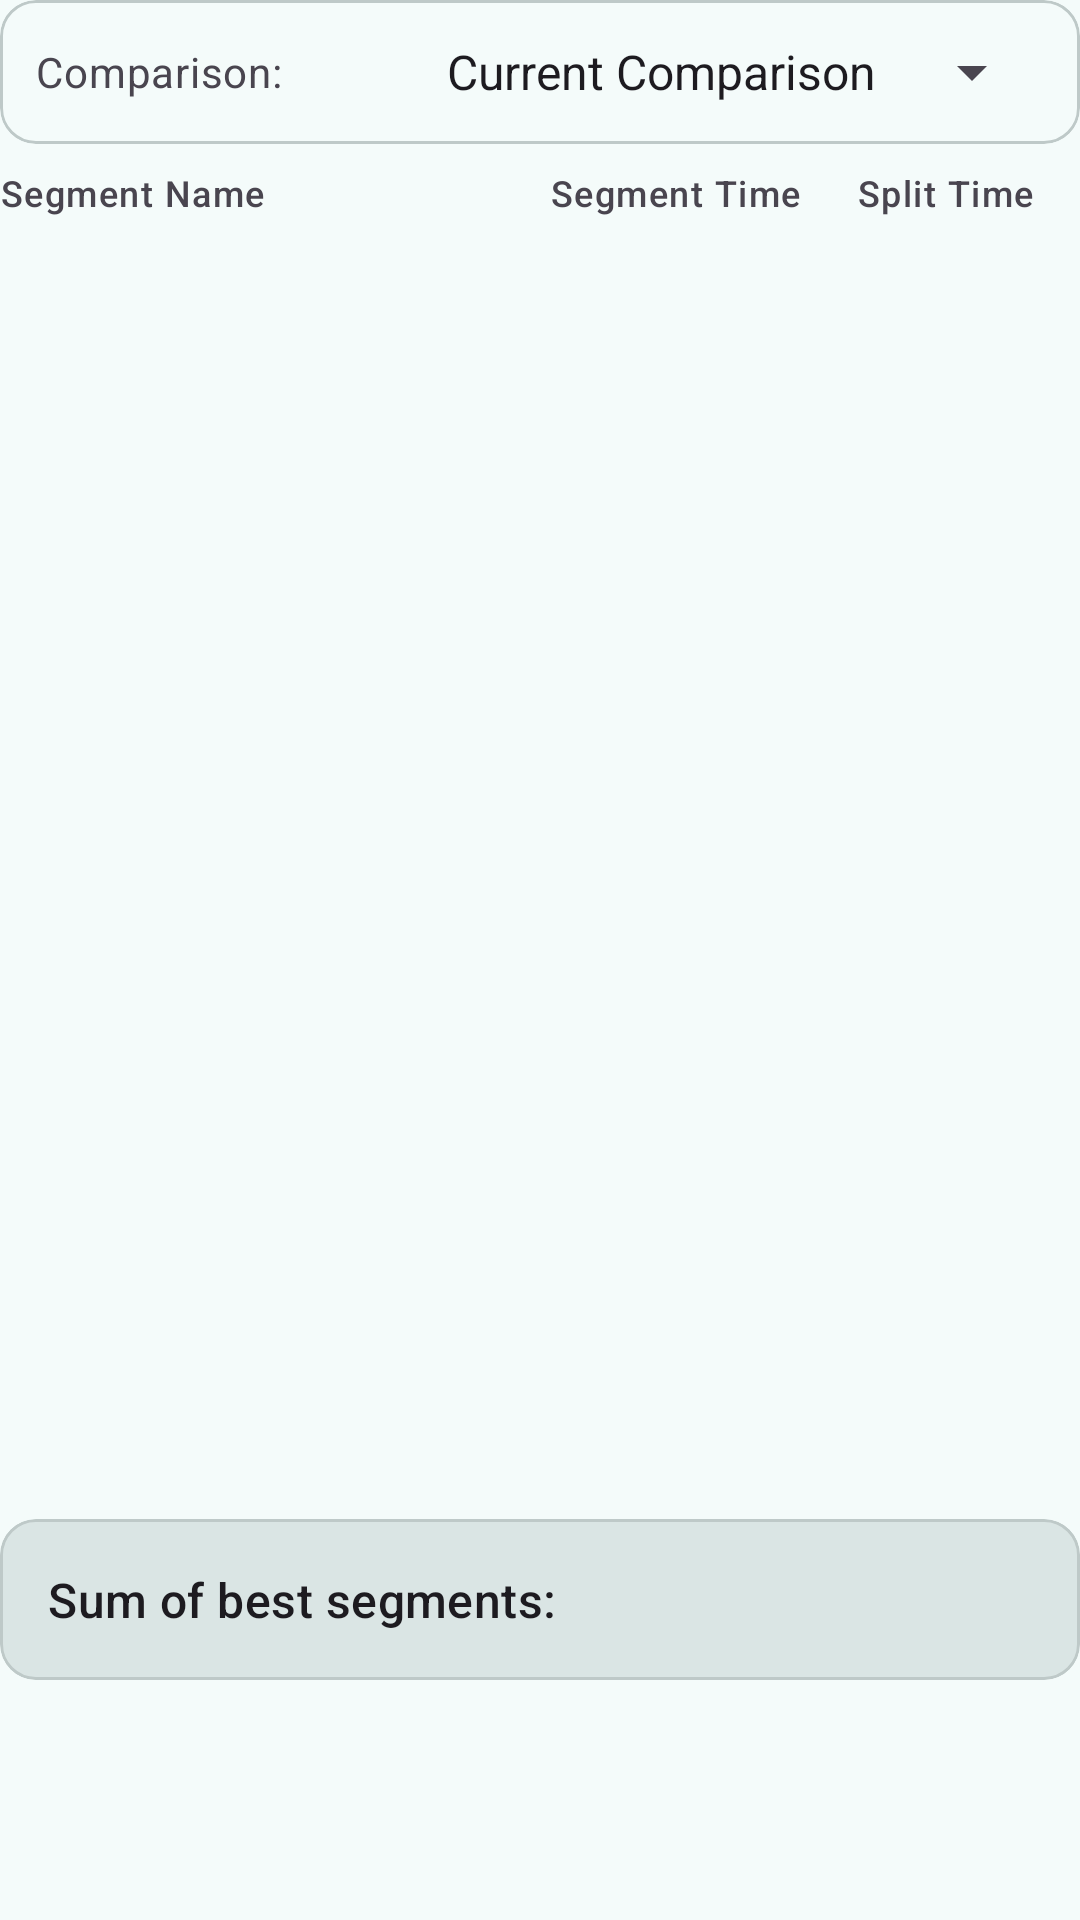

The Android layout XML behind this screen, and the referenced resources:
<!-- AndroidManifest.xml: application theme AppTheme -->
<!-- res/layout/fragment_splits.xml -->
<?xml version="1.0" encoding="utf-8"?>
<androidx.coordinatorlayout.widget.CoordinatorLayout
    xmlns:android="http://schemas.android.com/apk/res/android"
    xmlns:tools="http://schemas.android.com/tools"
    xmlns:app="http://schemas.android.com/apk/res-auto"
    android:layout_width="match_parent"
    android:layout_height="match_parent">

    <androidx.constraintlayout.widget.ConstraintLayout
        android:layout_width="match_parent"
        android:layout_height="match_parent"
        android:paddingStart="@dimen/activity_horizontal_margin"
        android:paddingEnd="@dimen/activity_horizontal_margin"
        android:paddingTop="@dimen/activity_vertical_margin"
        android:paddingBottom="80dp">

        
        <com.google.android.material.card.MaterialCardView
            android:id="@+id/comparisonCard"
            android:layout_width="match_parent"
            android:layout_height="wrap_content"
            android:layout_marginBottom="12dp"
            app:cardCornerRadius="12dp"
            app:cardElevation="0dp"
            app:strokeWidth="1dp"
            app:strokeColor="?attr/colorOutlineVariant"
            app:layout_constraintTop_toTopOf="parent"
            app:layout_constraintStart_toStartOf="parent"
            app:layout_constraintEnd_toEndOf="parent">

            <LinearLayout
                android:layout_width="match_parent"
                android:layout_height="wrap_content"
                android:orientation="horizontal"
                android:gravity="center_vertical"
                android:padding="12dp">

                <TextView
                    android:layout_width="0dp"
                    android:layout_height="wrap_content"
                    android:layout_weight="1"
                    android:text="@string/splits_comparison"
                    android:textAppearance="?attr/textAppearanceBodyMedium"
                    android:textColor="?android:attr/textColorSecondary" />

                <Spinner
                    android:id="@+id/comarisonSpinner"
                    android:layout_width="wrap_content"
                    android:layout_height="wrap_content"
                    android:entries="@array/splits_comparison"
                    android:minWidth="120dp" />
            </LinearLayout>
        </com.google.android.material.card.MaterialCardView>

        
        <LinearLayout
            android:id="@+id/headerRow"
            android:layout_width="match_parent"
            android:layout_height="wrap_content"
            android:orientation="horizontal"
            android:paddingTop="8dp"
            android:paddingBottom="8dp"
            app:layout_constraintTop_toBottomOf="@id/comparisonCard"
            app:layout_constraintStart_toStartOf="parent"
            app:layout_constraintEnd_toEndOf="parent">

            <TextView
                android:layout_width="0dp"
                android:layout_height="wrap_content"
                android:layout_weight="2"
                android:text="@string/splits_header_name"
                android:textAppearance="?attr/textAppearanceLabelMedium"
                android:textColor="?android:attr/textColorSecondary" />

            <TextView
                android:layout_width="0dp"
                android:layout_height="wrap_content"
                android:layout_weight="1"
                android:gravity="center"
                android:text="@string/splits_header_segment_time"
                android:textAppearance="?attr/textAppearanceLabelMedium"
                android:textColor="?android:attr/textColorSecondary" />

            <TextView
                android:layout_width="0dp"
                android:layout_height="wrap_content"
                android:layout_weight="1"
                android:gravity="center"
                android:text="@string/splits_header_split_time"
                android:textAppearance="?attr/textAppearanceLabelMedium"
                android:textColor="?android:attr/textColorSecondary" />
        </LinearLayout>

        
        <androidx.recyclerview.widget.RecyclerView
            android:id="@+id/recyclerView"
            android:layout_width="match_parent"
            android:layout_height="0dp"
            android:layout_marginTop="4dp"
            app:layout_constraintTop_toBottomOf="@id/headerRow"
            app:layout_constraintBottom_toTopOf="@id/sobCard"
            app:layout_constraintStart_toStartOf="parent"
            app:layout_constraintEnd_toEndOf="parent"
            tools:listitem="@layout/split_list_item" />

        
        <com.google.android.material.card.MaterialCardView
            android:id="@+id/sobCard"
            android:layout_width="match_parent"
            android:layout_height="wrap_content"
            android:layout_marginTop="12dp"
            app:cardCornerRadius="12dp"
            app:cardElevation="0dp"
            app:cardBackgroundColor="?attr/colorSurfaceVariant"
            app:layout_constraintBottom_toBottomOf="parent"
            app:layout_constraintStart_toStartOf="parent"
            app:layout_constraintEnd_toEndOf="parent">

            <LinearLayout
                android:layout_width="match_parent"
                android:layout_height="wrap_content"
                android:orientation="horizontal"
                android:gravity="center_vertical"
                android:padding="16dp">

                <TextView
                    android:layout_width="0dp"
                    android:layout_height="wrap_content"
                    android:layout_weight="1"
                    android:text="@string/sob_text"
                    android:textAppearance="?attr/textAppearanceTitleMedium" />

                <TextView
                    android:id="@+id/sobValueText"
                    android:layout_width="wrap_content"
                    android:layout_height="wrap_content"
                    android:textAppearance="?attr/textAppearanceTitleMedium"
                    android:textColor="?attr/colorPrimary"
                    tools:text="27:58" />
            </LinearLayout>
        </com.google.android.material.card.MaterialCardView>

        
        <ProgressBar
            android:id="@+id/splitsProgressBar"
            android:layout_width="wrap_content"
            android:layout_height="wrap_content"
            android:visibility="gone"
            app:layout_constraintTop_toTopOf="parent"
            app:layout_constraintBottom_toBottomOf="parent"
            app:layout_constraintStart_toStartOf="parent"
            app:layout_constraintEnd_toEndOf="parent" />

    </androidx.constraintlayout.widget.ConstraintLayout>

</androidx.coordinatorlayout.widget.CoordinatorLayout>
<!-- res/layout/split_list_item.xml (included above) -->
<?xml version="1.0" encoding="utf-8"?>
<com.google.android.material.card.MaterialCardView xmlns:android="http://schemas.android.com/apk/res/android"
    xmlns:app="http://schemas.android.com/apk/res-auto"
    xmlns:tools="http://schemas.android.com/tools"
    android:layout_width="match_parent"
    android:layout_height="wrap_content"
    android:layout_marginHorizontal="8dp"
    android:layout_marginVertical="2dp"
    android:checkable="true"
    android:clickable="true"
    android:focusable="true"
    app:cardCornerRadius="8dp"
    app:cardElevation="0dp"
    app:strokeWidth="0dp"
    app:checkedIconTint="?attr/colorPrimary"
    app:strokeColor="?attr/colorPrimary">

    <LinearLayout
        android:layout_width="match_parent"
        android:layout_height="wrap_content"
        android:orientation="horizontal"
        android:minHeight="48dp"
        android:paddingStart="12dp"
        android:paddingEnd="12dp"
        android:gravity="center_vertical">

        <TextView
            android:id="@+id/splitName"
            android:layout_width="0dp"
            android:layout_height="wrap_content"
            android:layout_weight="2"
            android:paddingVertical="8dp"
            android:textAppearance="?attr/textAppearanceBodyMedium"
            android:maxLines="1"
            android:ellipsize="end"
            tools:text="Segment 1" />

        <TextView
            android:id="@+id/segmentDurationText"
            android:layout_width="0dp"
            android:layout_height="wrap_content"
            android:layout_weight="1"
            android:gravity="center"
            android:paddingVertical="8dp"
            android:textAppearance="?attr/textAppearanceBodyMedium"
            android:fontFamily="monospace"
            tools:text="+0:12.345" />

        <TextView
            android:id="@+id/splitTimeText"
            android:layout_width="0dp"
            android:layout_height="wrap_content"
            android:layout_weight="1"
            android:gravity="center"
            android:paddingVertical="8dp"
            android:textAppearance="?attr/textAppearanceBodyMedium"
            android:fontFamily="monospace"
            tools:text="1:23.456" />

    </LinearLayout>

</com.google.android.material.card.MaterialCardView>
<!-- resources referenced by this layout -->
<resources>
  <string-array name="splits_comparison">
          <item>Current Comparison</item>
          <item>Personal Best</item>
          <item>Best Segments</item>
      </string-array>
  <string name="sob_text">Sum of best segments:</string>
  <string name="splits_comparison">Comparison:</string>
  <string name="splits_header_name">Segment Name</string>
  <string name="splits_header_segment_time">Segment Time</string>
  <string name="splits_header_split_time">Split Time</string>
  <color name="md_theme_primary">#006A6A</color>
  <color name="md_theme_onPrimary">#FFFFFF</color>
  <color name="md_theme_primaryContainer">#6FF7F7</color>
  <color name="md_theme_onPrimaryContainer">#002020</color>
  <color name="md_theme_secondary">#4A6363</color>
  <color name="md_theme_onSecondary">#FFFFFF</color>
  <color name="md_theme_secondaryContainer">#CCE8E8</color>
  <color name="md_theme_onSecondaryContainer">#051F1F</color>
  <color name="md_theme_tertiary">#4F5F7D</color>
  <color name="md_theme_onTertiary">#FFFFFF</color>
  <color name="md_theme_tertiaryContainer">#D8E3FF</color>
  <color name="md_theme_onTertiaryContainer">#091C37</color>
  <color name="md_theme_error">#BA1A1A</color>
  <color name="md_theme_onError">#FFFFFF</color>
  <color name="md_theme_errorContainer">#FFDAD6</color>
  <color name="md_theme_onErrorContainer">#410002</color>
  <color name="md_theme_background">#F4FBFA</color>
  <color name="md_theme_onBackground">#161D1D</color>
  <color name="md_theme_surface">#F4FBFA</color>
  <color name="md_theme_onSurface">#161D1D</color>
  <color name="md_theme_surfaceVariant">#DAE5E4</color>
  <color name="md_theme_onSurfaceVariant">#3F4948</color>
  <color name="md_theme_outline">#6F7978</color>
  <color name="md_theme_outlineVariant">#BEC9C8</color>
</resources>
